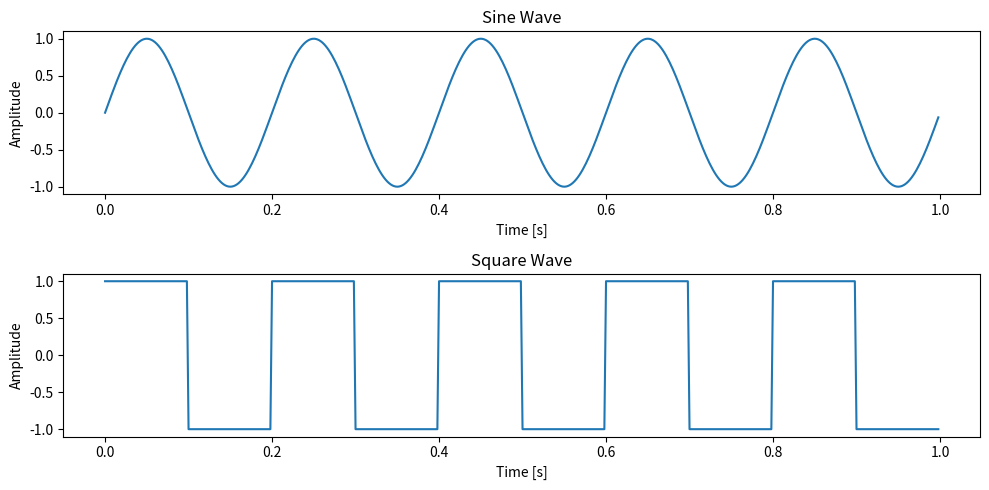
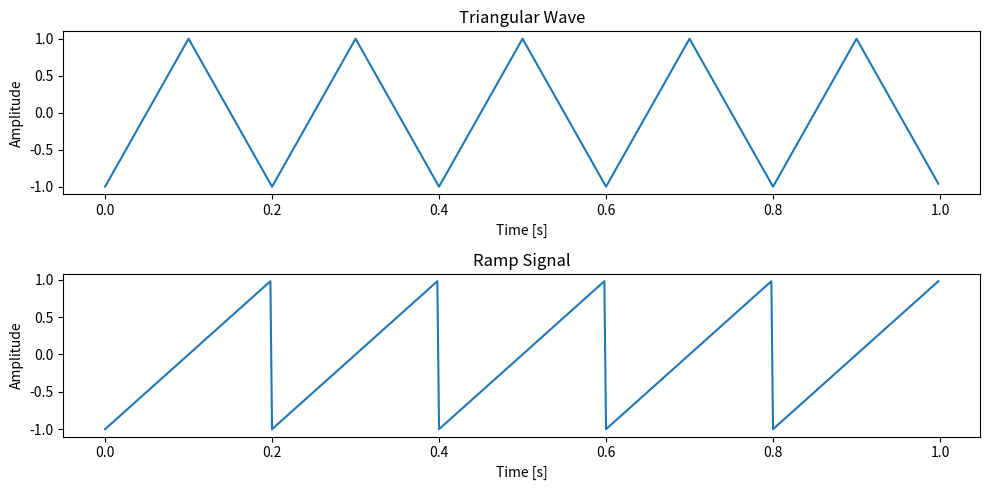
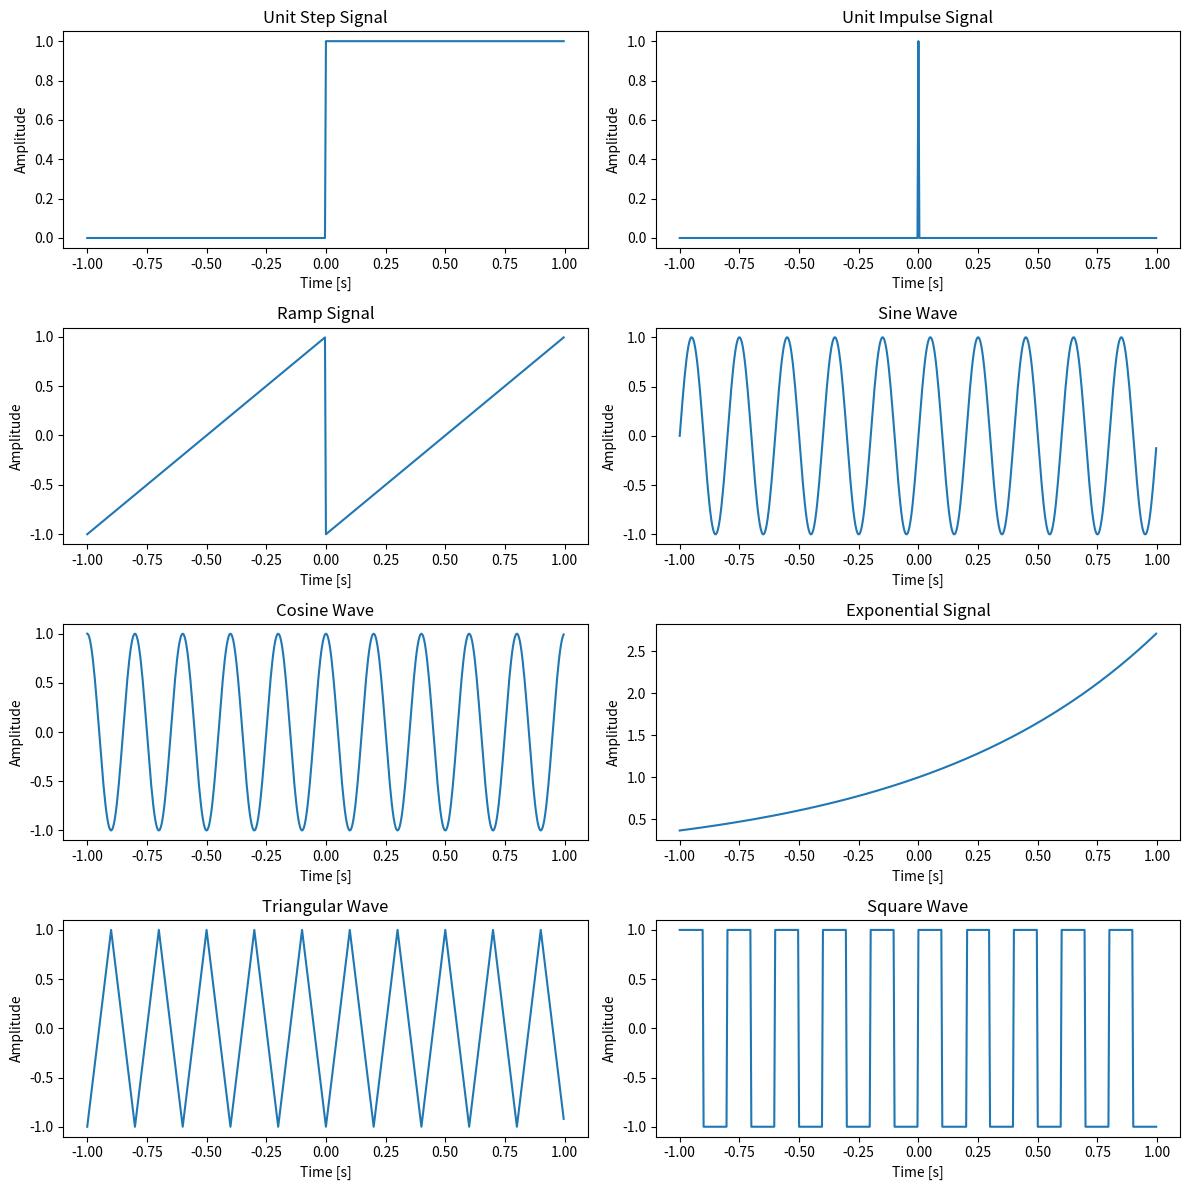
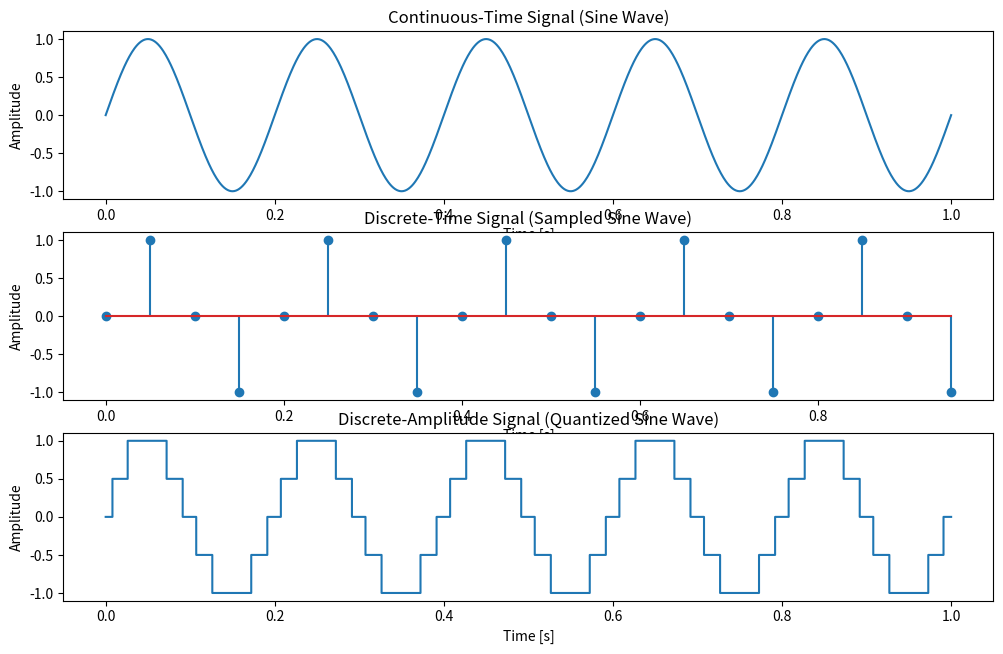

Here is the Python script that generated these plots, in order: (Note: this script raises an exception after producing the figures.)
# -*- coding: utf-8 -*-
"""
Created on Tue Sep  9 09:54:27 2025

@author: DELL
"""

import numpy as np
import matplotlib.pyplot as plt
from scipy import signal
# Parameters
fs = 500  # Sampling frequency
f = 5  # Frequency of the signal
t = np.linspace(0, 1, fs, endpoint=False)  # Time array
# Create a sine wave signal
sine_wave = np.sin(2 * np.pi * f * t)
# Create a square wave signal using scipy
square_wave = signal.square(2 * np.pi * f * t)
# Plot the signals
plt.figure(figsize=(10, 5))
plt.subplot(2, 1, 1)
plt.plot(t, sine_wave)
plt.title('Sine Wave')
plt.xlabel('Time [s]')
plt.ylabel('Amplitude')
plt.subplot(2, 1, 2)
plt.plot(t, square_wave)
plt.title('Square Wave')
plt.xlabel('Time [s]')
plt.ylabel('Amplitude')
plt.tight_layout()
plt.show()

#Triangular and Ramp signal
import numpy as np
import matplotlib.pyplot as plt
from scipy import signal
# Parameters
fs = 500  # Sampling frequency
f = 5  # Frequency of the signal
t = np.linspace(0, 1, fs, endpoint=False)  # Time array
# Create a triangular wave signal using scipy
triangular_wave = signal.sawtooth(2 * np.pi * f * t, 0.5)
# Create a ramp (sawtooth) signal using scipy
ramp_signal = signal.sawtooth(2 * np.pi * f * t)
# Plot the signals
plt.figure(figsize=(10, 5))
plt.subplot(2, 1, 1)
plt.plot(t, triangular_wave)
plt.title('Triangular Wave')
plt.xlabel('Time [s]')
plt.ylabel('Amplitude')
plt.subplot(2, 1, 2)
plt.plot(t, ramp_signal)
plt.title('Ramp Signal')
plt.xlabel('Time [s]')
plt.ylabel('Amplitude')
plt.tight_layout()
plt.show()

#Elementary signals 
import numpy as np
import matplotlib.pyplot as plt
from scipy import signal
# Parameters
fs = 500  # Sampling frequency
t = np.linspace(-1, 1, fs, endpoint=False)  # Time array
# 1. Unit Step Signal
unit_step = np.heaviside(t, 1)
# 2. Unit Impulse Signal (Dirac Delta)
unit_impulse = np.zeros_like(t)
unit_impulse[fs//2] = 1  # Impulse at t=0
# 3. Ramp Signal
ramp_signal = signal.sawtooth(2 * np.pi * t, 1)
# 4. Sine Wave
f_sine = 5  # Frequency of the sine wave
sine_wave = np.sin(2 * np.pi * f_sine * t)
# 5. Cosine Wave
f_cosine = 5  # Frequency of the cosine wave
cosine_wave = np.cos(2 * np.pi * f_cosine * t)
# 6. Exponential Signal
exponential_signal = np.exp(t)
# 7. Triangular Wave
triangular_wave = signal.sawtooth(2 * np.pi * 5 * t, 0.5)
# 8. Square Wave
square_wave = signal.square(2 * np.pi * 5 * t)
# Plot the signals
plt.figure(figsize=(12, 12))
plt.subplot(4, 2, 1)
plt.plot(t, unit_step)
plt.title('Unit Step Signal')
plt.xlabel('Time [s]')
plt.ylabel('Amplitude')
plt.subplot(4, 2, 2)
plt.plot(t, unit_impulse)
plt.title('Unit Impulse Signal')
plt.xlabel('Time [s]')
plt.ylabel('Amplitude')
plt.subplot(4, 2, 3)
plt.plot(t, ramp_signal)
plt.title('Ramp Signal')
plt.xlabel('Time [s]')
plt.ylabel('Amplitude')
plt.subplot(4, 2, 4)
plt.plot(t, sine_wave)
plt.title('Sine Wave')
plt.xlabel('Time [s]')
plt.ylabel('Amplitude')
plt.subplot(4, 2, 5)
plt.plot(t, cosine_wave)
plt.title('Cosine Wave')
plt.xlabel('Time [s]')
plt.ylabel('Amplitude')
plt.subplot(4, 2, 6)
plt.plot(t, exponential_signal)
plt.title('Exponential Signal')
plt.xlabel('Time [s]')
plt.ylabel('Amplitude')
plt.subplot(4, 2, 7)
plt.plot(t, triangular_wave)
plt.title('Triangular Wave')
plt.xlabel('Time [s]')
plt.ylabel('Amplitude')
plt.subplot(4, 2, 8)
plt.plot(t, square_wave)
plt.title('Square Wave')
plt.xlabel('Time [s]')
plt.ylabel('Amplitude')
plt.tight_layout()
plt.show()

#Signal Classification 
import numpy as np
import matplotlib.pyplot as plt

# Parameters
fs = 20  # Sampling frequency for discrete-time signal
t_continuous = np.linspace(0, 1, 1000)  # Time array for continuous signals
t_discrete = np.arange(0, 1, 1/fs)  # Discrete time array

# Generate a continuous-time sine wave
f = 5  # Frequency of the signal
continuous_signal = np.sin(2 * np.pi * f * t_continuous)

# Generate a discrete-time sine wave (sampled)
discrete_time_signal = np.sin(2 * np.pi * f * t_discrete)

# Discretize the amplitude (quantization) for the continuous-time signal
num_levels = 4  # Number of quantization levels
discrete_amplitude_signal = np.round(continuous_signal * (num_levels / 2)) / (num_levels / 2)

# Discretize both time and amplitude
discrete_time_amplitude_signal = np.round(discrete_time_signal * (num_levels / 2)) / (num_levels / 2)

# Plot the signals
plt.figure(figsize=(12, 10))

# Continuous-Time Signal
plt.subplot(4, 1, 1)
plt.plot(t_continuous, continuous_signal)
plt.title('Continuous-Time Signal (Sine Wave)')
plt.xlabel('Time [s]')
plt.ylabel('Amplitude')

# Discrete-Time Signal
plt.subplot(4, 1, 2)
plt.stem(t_discrete, discrete_time_signal)
plt.title('Discrete-Time Signal (Sampled Sine Wave)')
plt.xlabel('Time [s]')
plt.ylabel('Amplitude')

# Discrete-Amplitude Signal
plt.subplot(4, 1, 3)
plt.plot(t_continuous, discrete_amplitude_signal, drawstyle='steps-pre')
plt.title('Discrete-Amplitude Signal (Quantized Sine Wave)')
plt.xlabel('Time [s]')
plt.ylabel('Amplitude')

# Discrete signal operation
import numpy as np
import matplotlib.pyplot as plt
# Parameters
n = np.arange(0, 20)  # Discrete time array (0 to 19)
signal = np.sin(0.2 * np.pi * n)  # Example discrete-time signal (sine wave)
# Delay the signal by 3 samples
delay = 3
delayed_signal = np.zeros_like(signal)
delayed_signal[delay:] = signal[:-delay]
# Advance the signal by 3 samples
advance = 3
advanced_signal = np.zeros_like(signal)
advanced_signal[:-advance] = signal[advance:]
# Plot the original and shifted signals
plt.figure(figsize=(12, 8))
# Original Signal
plt.subplot(3, 1, 1)
plt.stem(n, signal, use_line_collection=True)
plt.title('Original Signal')
plt.xlabel('n (Discrete Time)')
plt.ylabel('Amplitude')
# Delayed Signal
plt.subplot(3, 1, 2)
plt.stem(n, delayed_signal, use_line_collection=True)
plt.title(f'Delayed Signal (by {delay} samples)')
plt.xlabel('n (Discrete Time)')
plt.ylabel('Amplitude')
# Advanced Signal
plt.subplot(3, 1, 3)
plt.stem(n, advanced_signal, use_line_collection=True)
plt.title(f'Advanced Signal (by {advance} samples)')
plt.xlabel('n (Discrete Time)')
plt.ylabel('Amplitude')
plt.tight_layout()
plt.show()


import numpy as np
import matplotlib.pyplot as plt

# Parameters
fs = 1000        # Sampling frequency (Hz)
t = np.arange(0, 1, 1/fs)  # Time vector (1 second)

# Generate sine waves
f1 = 5   # Frequency of first sine wave (Hz)
f2 = 10  # Frequency of second sine wave (Hz)

sine1 = np.sin(2 * np.pi * f1 * t)
sine2 = np.sin(2 * np.pi * f2 * t)

# Add signals
combined = sine1 + sine2

# Plot
plt.figure(figsize=(10, 6))

plt.subplot(3, 1, 1)
plt.plot(t, sine1, label="5 Hz Sine Wave")
plt.legend()
plt.grid(True)

plt.subplot(3, 1, 2)
plt.plot(t, sine2, label="10 Hz Sine Wave", color="orange")
plt.legend()
plt.grid(True)

plt.subplot(3, 1, 3)
plt.plot(t, combined, label="Combined Signal (5 Hz + 10 Hz)", color="green")
plt.legend()
plt.grid(True)

plt.tight_layout()
plt.show()


import numpy as np
import matplotlib.pyplot as plt

# Parameters
fs = 500              # Sampling frequency (Hz)
t = np.arange(0, 2, 1/fs)  # Time vector for 2 seconds

# Generate signals
f1 = 5   # Frequency of sine wave (Hz)
f2 = 10  # Frequency of cosine wave (Hz)

sine_wave = np.sin(2 * np.pi * f1 * t)
cosine_wave = np.cos(2 * np.pi * f2 * t)

# Multiply signals element-wise
product = sine_wave * cosine_wave

# Plot
plt.figure(figsize=(10, 6))

plt.subplot(3, 1, 1)
plt.plot(t, sine_wave, label="5 Hz Sine Wave")
plt.legend()
plt.grid(True)

plt.subplot(3, 1, 2)
plt.plot(t, cosine_wave, label="10 Hz Cosine Wave", color="orange")
plt.legend()
plt.grid(True)

plt.subplot(3, 1, 3)
plt.plot(t, product, label="Product Signal (Sine × Cosine)", color="green")
plt.legend()
plt.grid(True)

plt.tight_layout()
plt.show()



import numpy as np
import matplotlib.pyplot as plt

# Parameters
fs = 1000                # Sampling frequency (Hz)
t = np.arange(0, 1, 1/fs)  # Time vector (1 second)

# Generate original sine wave
f = 5  # Frequency (Hz)
sine_wave = np.sin(2 * np.pi * f * t)

# Time-shifted version (delay by 0.1 s)
shift = 0.1  # Time shift in seconds
sine_shifted = np.sin(2 * np.pi * f * (t - shift))

# Plot
plt.figure(figsize=(10, 5))
plt.plot(t, sine_wave, label="Original 5 Hz Sine Wave")
plt.plot(t, sine_shifted, label="Shifted by 0.1 s", linestyle="--")
plt.xlabel("Time (s)")
plt.ylabel("Amplitude")
plt.title("Original vs Time-Shifted Sine Wave")
plt.legend()
plt.grid(True)
plt.show()









